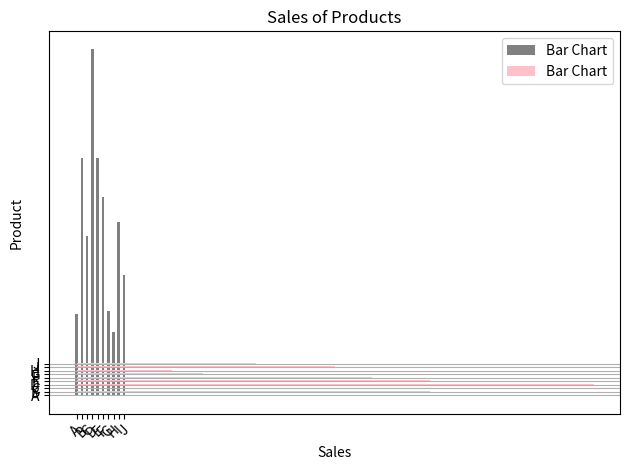

The matplotlib source for this figure:
import matplotlib.pyplot as plt 

# For vertical Bar chat: 


# Syntax:
#   plot(x, y, color , width , label)

a = ["A" , "B" ,"C","D","E","F","G","H","I","J"]
b = [23,67,45,98,67,56,24,18,49,34]

plt.bar(a , b ,color= "gray" , width=0.5 , label="Bar Chart")
plt.xlabel("Product")
plt.ylabel("Sales")
plt.title("Sales of Products")
plt.xticks(rotation = 45)
plt.legend()
plt.grid()
plt.show()



# # For Horizontal Bar chart:
# # Syntax:
#         #   plot(x, y, color , width , label)


a = ["A" , "B" ,"C","D","E","F","G","H","I","J"]
b = [23,67,45,98,67,56,24,18,49,34]

plt.barh(a , b , color= "pink" , height=0.5 , label="Bar Chart")
plt.xlabel("Sales")
plt.ylabel("Product")
plt.title("Sales of Products")
plt.legend()
plt.tight_layout()
plt.grid(axis = "x")
plt.show()




